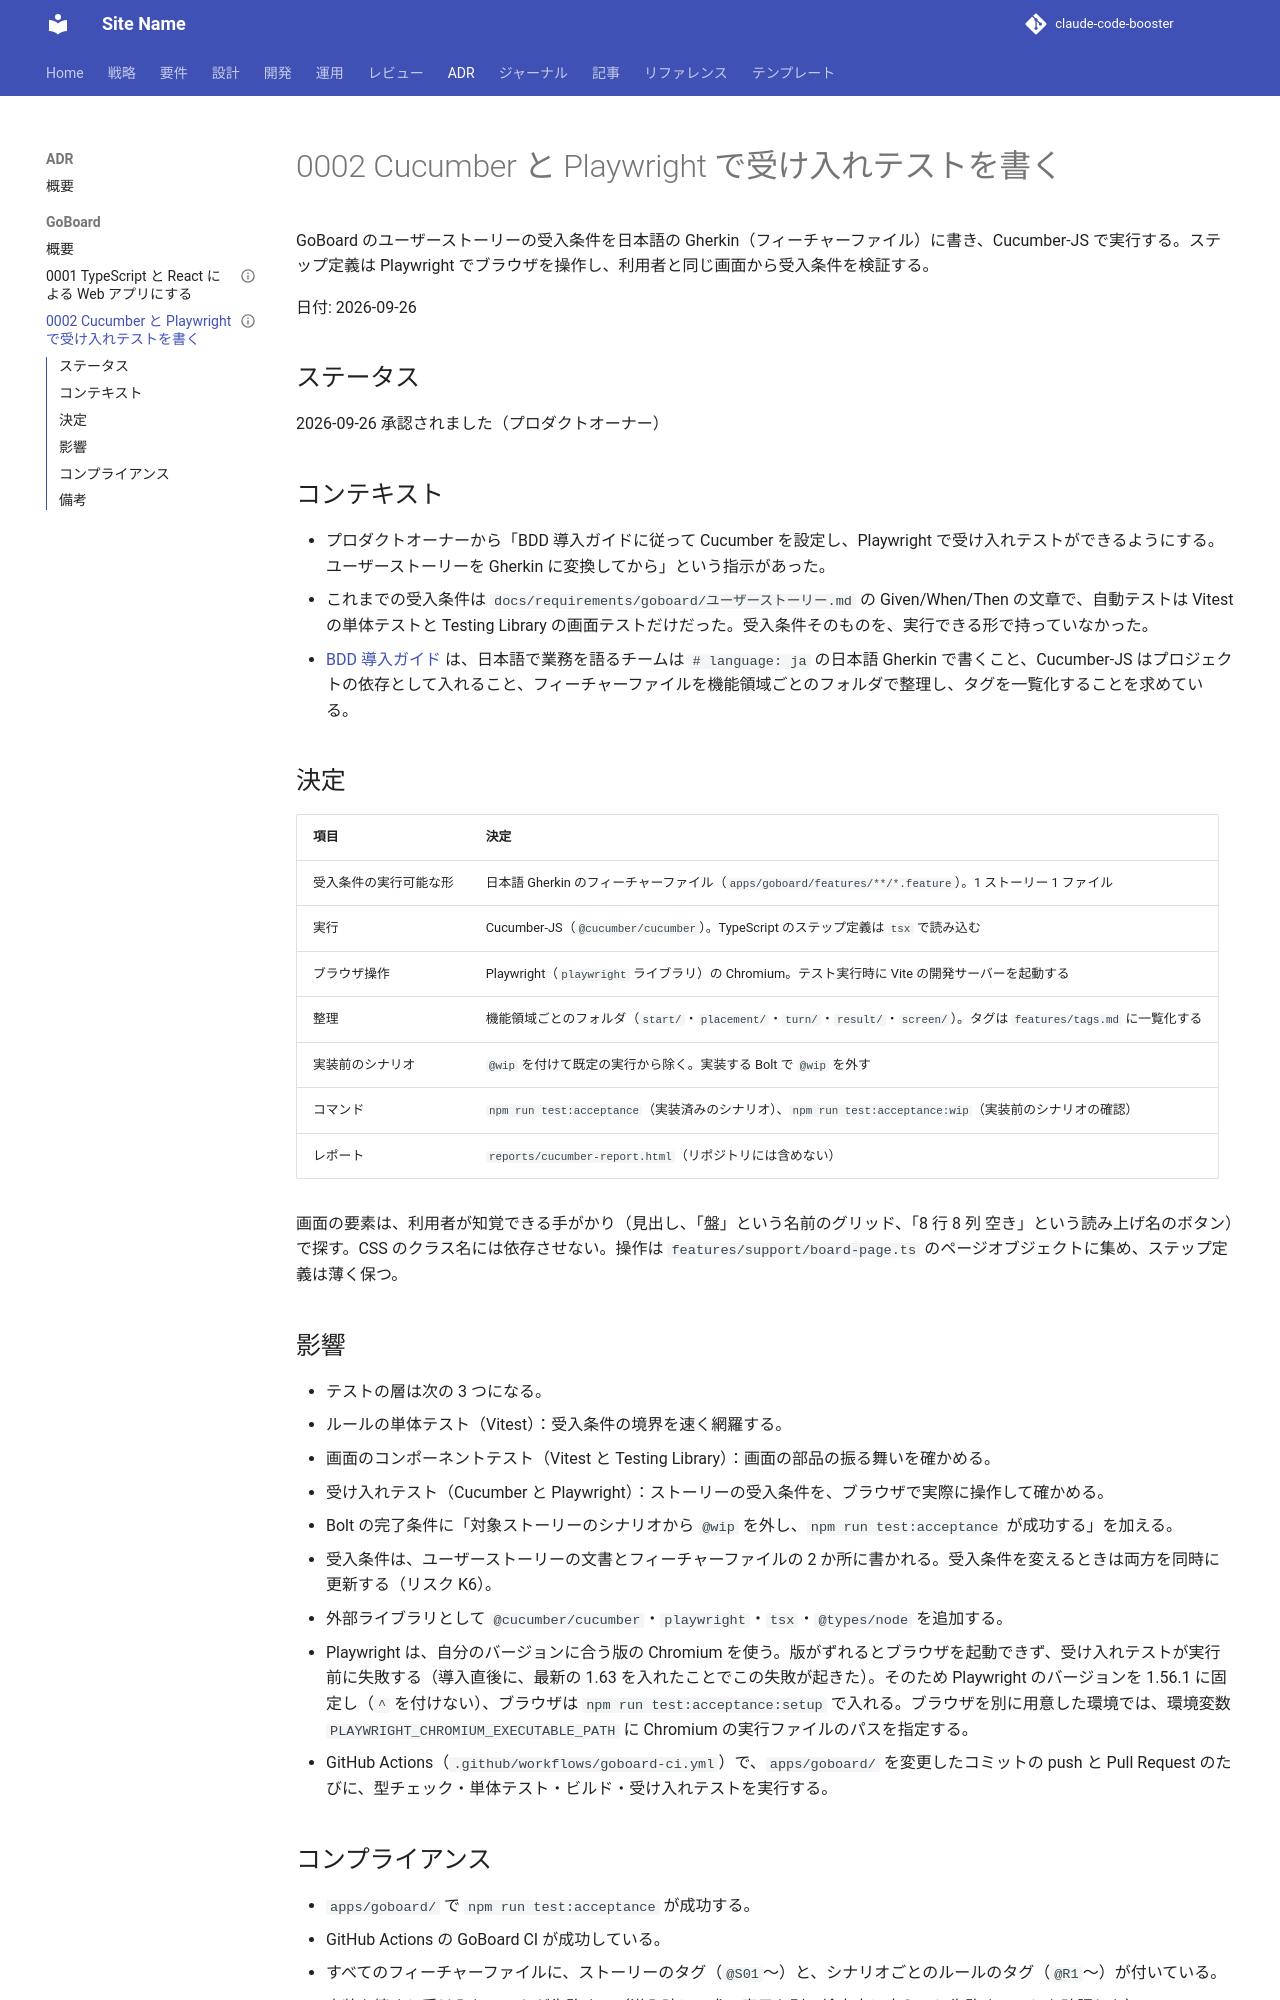

repository: k2works/sdd-handson-go-board · page: adr/goboard/0002-CucumberとPlaywrightで受け入れテストを書く/index.html · generator: mkdocs

---
type: ADR
title: "0002 Cucumber と Playwright で受け入れテストを書く"
description: "GoBoard の受入条件を日本語 Gherkin のフィーチャーファイルにし、Cucumber-JS と Playwright でブラウザから検証する決定。"
tags: [adr,goboard]
status: draft
generated: { by: process:claude-code, at: 2026-09-26T08:36:16Z }
---

# 0002 Cucumber と Playwright で受け入れテストを書く

GoBoard のユーザーストーリーの受入条件を日本語の Gherkin（フィーチャーファイル）に書き、Cucumber-JS で実行する。ステップ定義は Playwright でブラウザを操作し、利用者と同じ画面から受入条件を検証する。

日付: 2026-09-26

## ステータス

2026-09-26 承認されました（プロダクトオーナー）

## コンテキスト

- プロダクトオーナーから「BDD 導入ガイドに従って Cucumber を設定し、Playwright で受け入れテストができるようにする。ユーザーストーリーを Gherkin に変換してから」という指示があった。
- これまでの受入条件は `docs/requirements/goboard/ユーザーストーリー.md` の Given/When/Then の文章で、自動テストは Vitest の単体テストと Testing Library の画面テストだけだった。受入条件そのものを、実行できる形で持っていなかった。
- [BDD 導入ガイド](../../reference/BDD導入ガイド.md) は、日本語で業務を語るチームは `# language: ja` の日本語 Gherkin で書くこと、Cucumber-JS はプロジェクトの依存として入れること、フィーチャーファイルを機能領域ごとのフォルダで整理し、タグを一覧化することを求めている。

## 決定

| 項目 | 決定 |
| :--- | :--- |
| 受入条件の実行可能な形 | 日本語 Gherkin のフィーチャーファイル（`apps/goboard/features/**/*.feature`）。1 ストーリー 1 ファイル |
| 実行 | Cucumber-JS（`@cucumber/cucumber`）。TypeScript のステップ定義は `tsx` で読み込む |
| ブラウザ操作 | Playwright（`playwright` ライブラリ）の Chromium。テスト実行時に Vite の開発サーバーを起動する |
| 整理 | 機能領域ごとのフォルダ（`start/`・`placement/`・`turn/`・`result/`・`screen/`）。タグは `features/tags.md` に一覧化する |
| 実装前のシナリオ | `@wip` を付けて既定の実行から除く。実装する Bolt で `@wip` を外す |
| コマンド | `npm run test:acceptance`（実装済みのシナリオ）、`npm run test:acceptance:wip`（実装前のシナリオの確認） |
| レポート | `reports/cucumber-report.html`（リポジトリには含めない） |

画面の要素は、利用者が知覚できる手がかり（見出し、「盤」という名前のグリッド、「8 行 8 列 空き」という読み上げ名のボタン）で探す。CSS のクラス名には依存させない。操作は `features/support/board-page.ts` のページオブジェクトに集め、ステップ定義は薄く保つ。

## 影響

- テストの層は次の 3 つになる。
  - ルールの単体テスト（Vitest）：受入条件の境界を速く網羅する。
  - 画面のコンポーネントテスト（Vitest と Testing Library）：画面の部品の振る舞いを確かめる。
  - 受け入れテスト（Cucumber と Playwright）：ストーリーの受入条件を、ブラウザで実際に操作して確かめる。
- Bolt の完了条件に「対象ストーリーのシナリオから `@wip` を外し、`npm run test:acceptance` が成功する」を加える。
- 受入条件は、ユーザーストーリーの文書とフィーチャーファイルの 2 か所に書かれる。受入条件を変えるときは両方を同時に更新する（リスク K6）。
- 外部ライブラリとして `@cucumber/cucumber`・`playwright`・`tsx`・`@types/node` を追加する。
- Playwright は、自分のバージョンに合う版の Chromium を使う。版がずれるとブラウザを起動できず、受け入れテストが実行前に失敗する（導入直後に、最新の 1.63 を入れたことでこの失敗が起きた）。そのため Playwright のバージョンを 1.56.1 に固定し（`^` を付けない）、ブラウザは `npm run test:acceptance:setup` で入れる。ブラウザを別に用意した環境では、環境変数 `PLAYWRIGHT_CHROMIUM_EXECUTABLE_PATH` に Chromium の実行ファイルのパスを指定する。
- GitHub Actions（`.github/workflows/goboard-ci.yml`）で、`apps/goboard/` を変更したコミットの push と Pull Request のたびに、型チェック・単体テスト・ビルド・受け入れテストを実行する。
